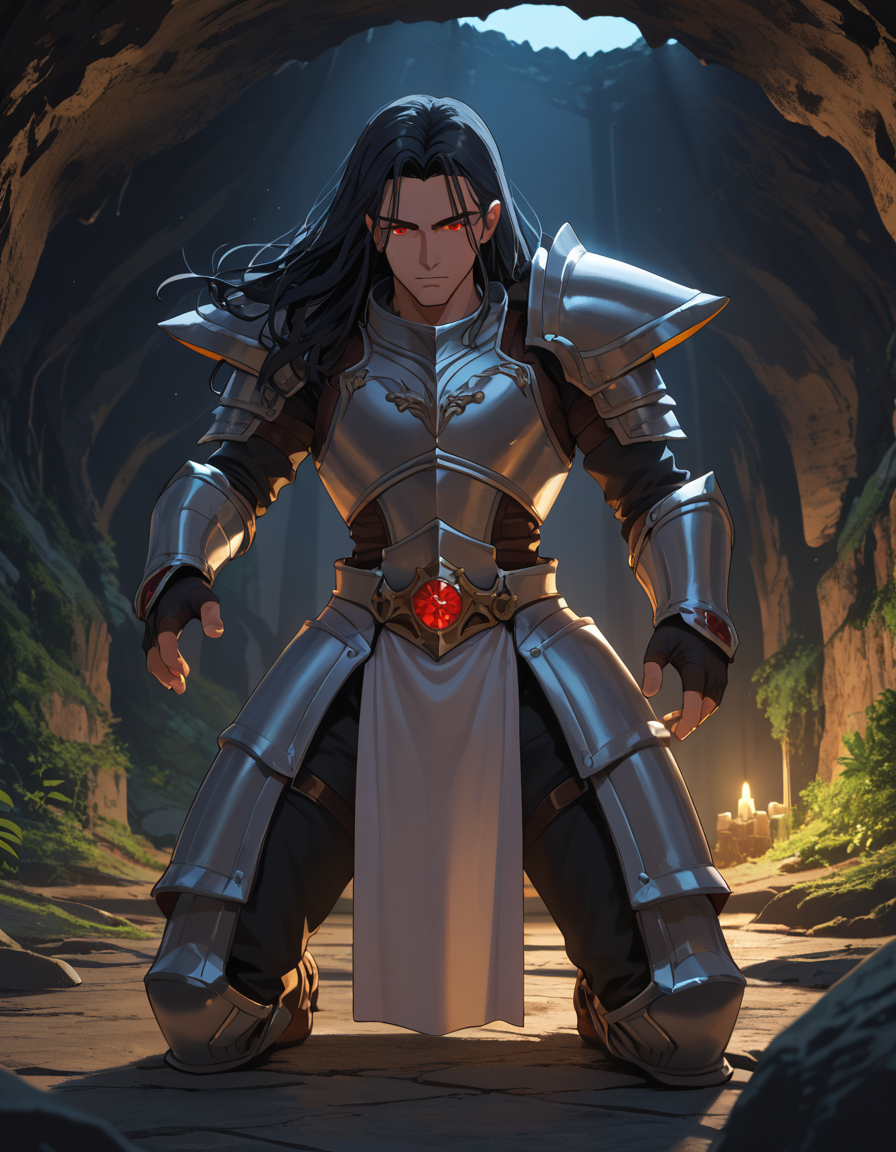
Generation parameters embedded in this image by AUTOMATIC1111 Stable Diffusion web UI or a fork of it (Forge, ...) (PNG 'parameters' text chunk):
score_9, score_8_up, best quality. high resolution. 4K, Beautiful detailed eyes. White lighting:1.2. masterpiece, high quality. 1boy, black hair, long hair, red eyes, armor, Inside the cave
Negative prompt: realistic, monochrome, greyscale, artist name, signature, watermark, ugly hands
Steps: 20, Sampler: DPM++ 2M, Schedule type: Karras, CFG scale: 5.0, Seed: 1777351766, Size: 896x1152, Model hash: a4547c11fd, Model: prefectPonyXL_v3, Version: f2.0.1v1.10.1-previous-526-gc13b26ba